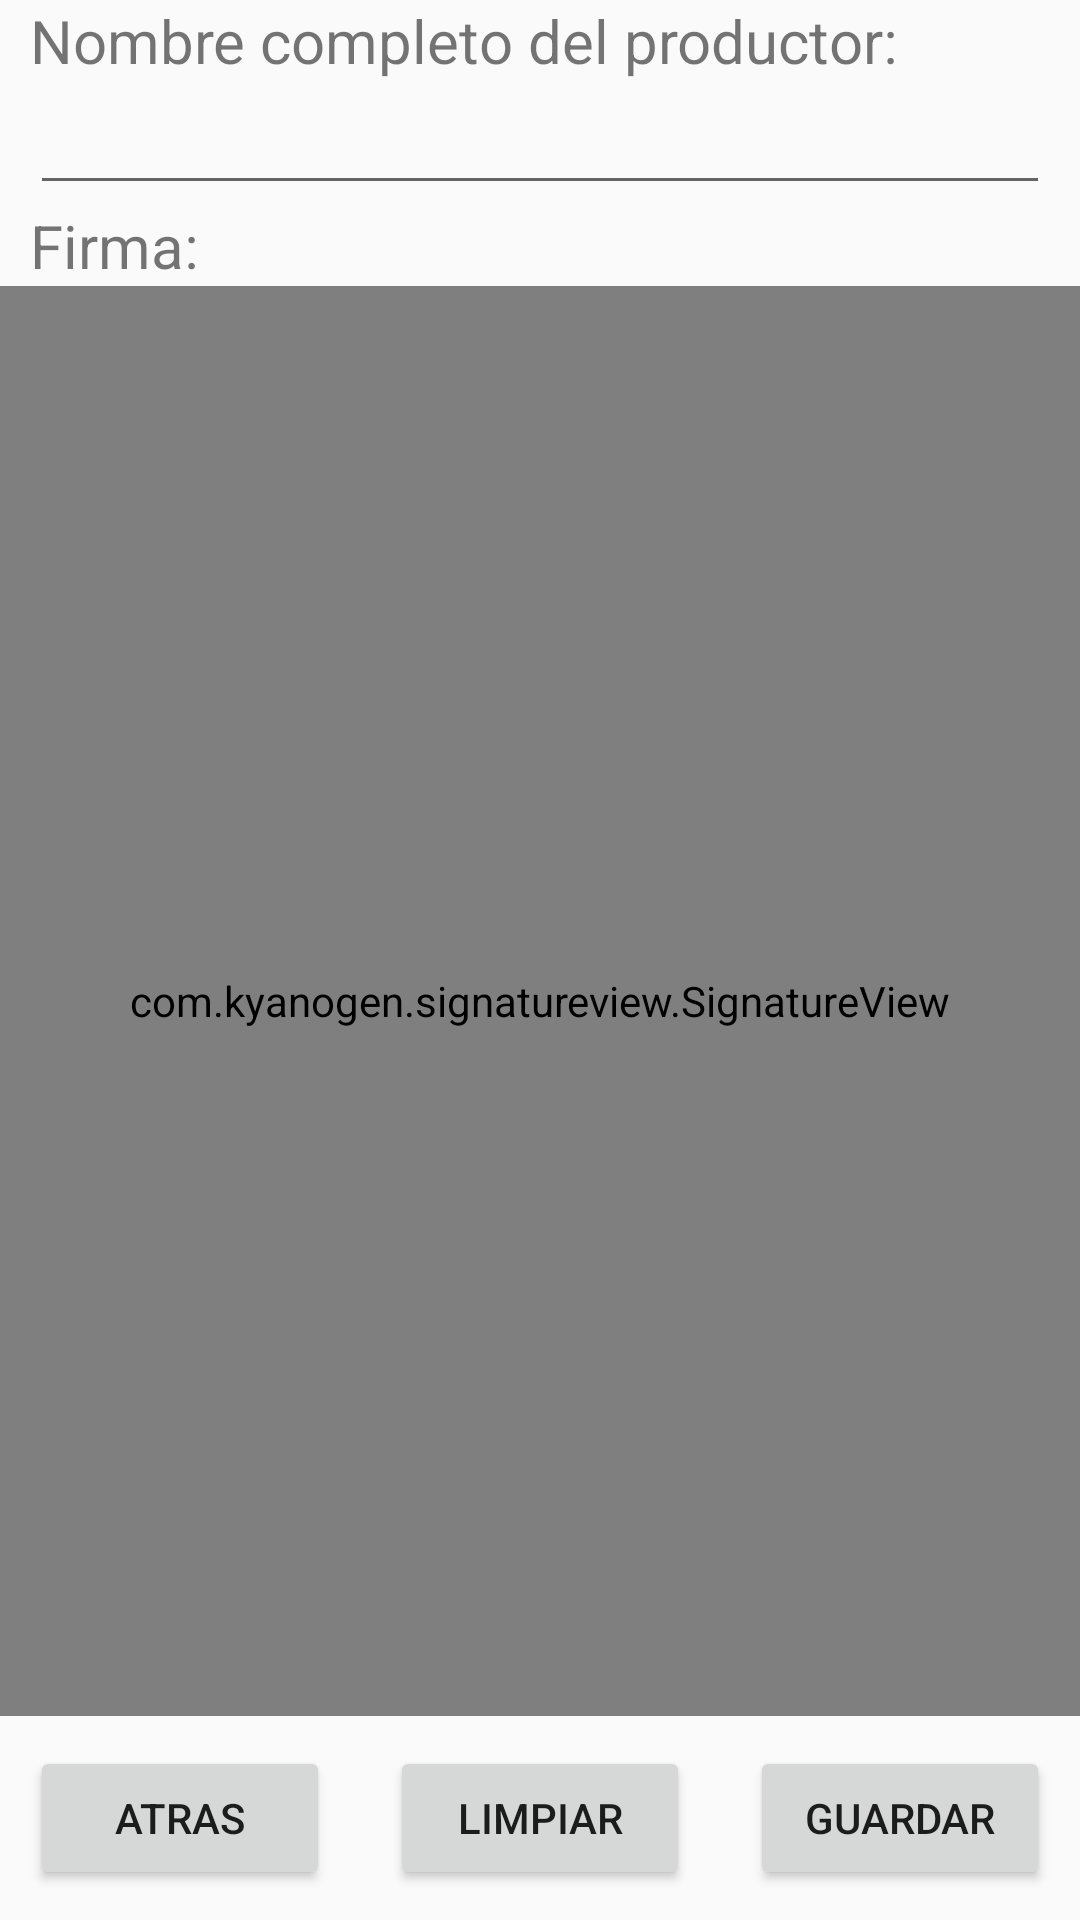

Write the Android layout XML for this screen, with the resource values it uses.
<!-- AndroidManifest.xml: application theme Theme.AppProtoV1 -->
<!-- res/layout/activity_a7.xml -->
<?xml version="1.0" encoding="utf-8"?>
<LinearLayout xmlns:android="http://schemas.android.com/apk/res/android"
    xmlns:tools="http://schemas.android.com/tools"
    android:orientation="vertical"
    android:layout_width="match_parent"
    android:layout_height="match_parent">
    <LinearLayout
        android:layout_width="match_parent"
        android:layout_height="wrap_content"
        android:paddingLeft="10dp"
        android:paddingRight="10dp"
        android:orientation="vertical"

        >
        <TextView
            android:layout_width="match_parent"
            android:layout_height="wrap_content"
            android:text="@string/tituloA7"
            android:textSize="20sp"/>
        <EditText
            android:layout_width="match_parent"
            android:layout_height="wrap_content"
            android:maxLines="2"
            android:id="@+id/nombreA7"
            android:inputType="text"/>
        <TextView
            android:layout_width="match_parent"
            android:layout_height="wrap_content"
            android:text="@string/firmaA7"
            android:textSize="20sp"/>

    </LinearLayout>
    <com.kyanogen.signatureview.SignatureView
        xmlns:sign="http://schemas.android.com/apk/res-auto"
        android:id="@+id/signature_view"
        android:layout_width="match_parent"
        android:layout_height="0dp"
        android:layout_weight="1"
        sign:penSize="5dp"
        sign:backgroundColor="#ffffff"
        sign:penColor="#000000"
        sign:enableSignature="true"/>

    <LinearLayout
        android:id="@+id/groupButtons"

        android:layout_width="fill_parent"
        android:layout_height="wrap_content"
        android:orientation="horizontal"
        android:layout_marginTop="10dp"
        android:layout_marginBottom="10dp"
        android:weightSum="3">
        <Button
            android:layout_width="wrap_content"
            android:layout_height="wrap_content"
            android:layout_marginLeft="10dp"
            android:layout_marginRight="10dp"
            android:id="@+id/btnBackA7"
            android:text="Atras"
            android:layout_weight="1"/>
        <Button
            android:layout_width="wrap_content"
            android:layout_height="wrap_content"
            android:layout_marginLeft="10dp"
            android:layout_marginRight="10dp"
            android:id="@+id/btnClearA7"
            android:text="Limpiar"
            android:layout_weight="1"/>
        <Button
            android:layout_width="wrap_content"
            android:layout_height="wrap_content"
            android:layout_marginLeft="10dp"
            android:layout_marginRight="10dp"
            android:id="@+id/btnSaveA7"
            android:text="Guardar"
            android:layout_weight="1"/>

    </LinearLayout>



</LinearLayout>
<!-- resources referenced by this layout -->
<resources>
  <string name="firmaA7">Firma: </string>
  <string name="tituloA7">Nombre completo del productor:</string>
  <style name="Theme.AppProtoV1" parent="Theme.AppCompat.Light.DarkActionBar">
          
          <item name="colorPrimary">@color/purple_500</item>
          <item name="colorPrimaryDark">@color/purple_700</item>
          <item name="colorAccent">@color/teal_200</item>
          
      </style>
  <color name="purple_500">#FF6200EE</color>
  <color name="purple_700">#FF3700B3</color>
  <color name="teal_200">#FF03DAC5</color>
</resources>
